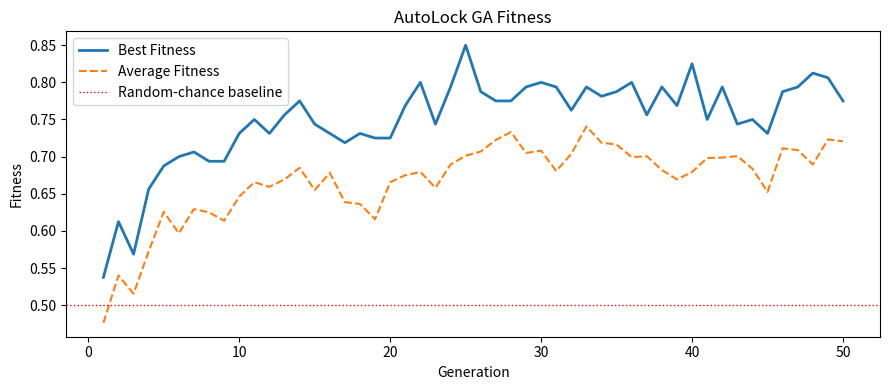

Write Python code to recreate this figure.
"""
AutoLock — Logic Locking via Genetic Algorithm
Usage:
    python autolock_sim_fixed.py [verilog_file]

If no file is provided, a built-in sample netlist is used.
"""

import random
import copy
import sys
import re
from collections import defaultdict

try:
    import networkx as nx
    HAS_NETWORKX = True
except ImportError:
    HAS_NETWORKX = False

try:
    import matplotlib.pyplot as plt
    HAS_MATPLOTLIB = True
except ImportError:
    HAS_MATPLOTLIB = False


# ─────────────────────────────────────────────
# GLOBAL CONFIGURATION
# ─────────────────────────────────────────────

POPULATION_SIZE  = 10
NUM_GENERATIONS  = 50
MUTATION_RATE    = 0.15
CROSSOVER_RATE   = 0.7
KEY_LENGTH       = 32

_ATTACK_TRIALS_GA    = 5
_ATTACK_TRIALS_FINAL = 30

OUTPUT_PORTS = {
    'ZN', 'Z', 'Y', 'Q', 'QN',
    'out', 'y', 'q', 'z', 'o',
    'sum', 'cout',
}

CLOCK_PORTS = {
    'CK', 'CLK', 'clock', 'clk',
    'SE', 'SI', 'CDN', 'SDN'
}

RESERVED_NETS = {
    'clock', 'clk',
    'reset', 'rst',
    'vdd', 'gnd'
}

CONSTANT_RE = re.compile(
    r"\d+'[bhdBHD][0-9a-fA-FxXzZ_]+"
)

SAMPLE_VERILOG = """
module simple_adder (
    input  wire a, b, cin,
    output wire sum, cout
);

    wire w1, w2, w3, w4, w5, w6;

    xor g1 (.a(a),   .b(b),   .out(w1));
    xor g2 (.a(w1),  .b(cin), .out(sum));
    and g3 (.a(a),   .b(b),   .out(w2));
    and g4 (.a(w1),  .b(cin), .out(w3));
    or  g5 (.a(w2),  .b(w3),  .out(cout));
    not g6 (.a(sum), .out(w4));
    and g7 (.a(w4),  .b(cin), .out(w5));
    or  g8 (.a(cout),.b(w5),  .out(w6));
    buf g9 (.a(w6),  .out(w4));

endmodule
"""


# ─────────────────────────────────────────────
# HELPERS
# ─────────────────────────────────────────────

def is_constant(signal: str) -> bool:
    return bool(CONSTANT_RE.fullmatch(signal.strip()))


# ─────────────────────────────────────────────
# 1. VERILOG PARSER
# ─────────────────────────────────────────────

def parse_verilog(source: str) -> dict:

    netlist = {
        'module': '',
        'inputs': [],
        'outputs': [],
        'wires': [],
        'gates': [],
    }

    m = re.search(r'\bmodule\s+(\w+)', source)
    if m:
        netlist['module'] = m.group(1)

    port_pattern = re.compile(
        r'\b(input|output)\b\s+'
        r'(?:wire\s+)?'
        r'(?:\[(\d+):(\d+)\]\s+)?'
        r'([\w\s,]+);'
    )

    for direction, hi, lo, nets in port_pattern.findall(source):
        names = [n.strip() for n in nets.split(',') if n.strip()]

        if hi != '' and lo != '':
            hi_int = int(hi)
            lo_int = int(lo)
            for name in names:
                for i in range(lo_int, hi_int + 1):
                    netlist[direction + 's'].append(f"{name}[{i}]")
        else:
            netlist[direction + 's'].extend(names)

    for net in re.findall(r'\bwire\b\s+([\w\s,]+);', source):
        if '[' in net:
            continue
        names = [n.strip() for n in net.split(',') if n.strip()]
        netlist['wires'].extend(names)

    for match in re.finditer(
        r'\bwire\b\s*\[(\d+):(\d+)\]\s+([\w]+)\s*;', source
    ):
        hi, lo, base = int(match.group(1)), int(match.group(2)), match.group(3)
        for i in range(lo, hi + 1):
            netlist['wires'].append(f"{base}[{i}]")

    gate_pattern = re.compile(
        r'(?<![.\w])([A-Za-z]\w*)\s+(\w+)\s*\(([^;]*?)\)\s*;',
        re.DOTALL
    )

    SKIP_KEYWORDS = {
        'module', 'endmodule', 'input', 'output', 'inout',
        'wire', 'reg', 'assign', 'always', 'begin', 'end',
        'if', 'else', 'case', 'endcase', 'for', 'while',
        'posedge', 'negedge', 'parameter', 'localparam',
        'integer', 'genvar', 'generate', 'endgenerate',
    }

    for gtype, gname, port_body in gate_pattern.findall(source):
        if gtype.lower() in SKIP_KEYWORDS:
            continue
        if gname.lower() in SKIP_KEYWORDS:
            continue

        ports = {}
        for pm in re.finditer(r'\.(\w+)\s*\(\s*([^)]+?)\s*\)', port_body):
            ports[pm.group(1)] = pm.group(2).strip()

        if not ports:
            continue

        netlist['gates'].append({
            'name': gname,
            'type': gtype,
            'ports': ports,
        })

    return netlist


# ─────────────────────────────────────────────
# 2. DRIVER TABLE
# ─────────────────────────────────────────────

def build_driver_table(netlist: dict):
    drivers = {}
    for gate in netlist['gates']:
        for port, net in gate['ports'].items():
            if port in OUTPUT_PORTS:
                drivers[net] = gate['name']
    return drivers


# ─────────────────────────────────────────────
# 3. CIRCUIT GRAPH
# ─────────────────────────────────────────────

def build_graph(netlist: dict):

    all_nets = set(
        netlist['inputs'] + netlist['outputs'] + netlist['wires']
    )

    graph = defaultdict(lambda: {'fanout': [], 'fanin': []})

    for gate in netlist['gates']:
        ports = gate['ports']

        out_ports = [p for p in ports if p in OUTPUT_PORTS]
        in_ports  = [p for p in ports if p not in OUTPUT_PORTS and p not in CLOCK_PORTS]

        if not out_ports and ports:
            port_list = list(ports.keys())
            out_ports = [port_list[-1]]
            in_ports  = port_list[:-1]

        for op in out_ports:
            driver = ports[op]
            all_nets.add(driver)

            for ip in in_ports:
                sink = ports[ip]
                if is_constant(sink):
                    continue
                all_nets.add(sink)
                graph[sink]['fanout'].append(driver)
                graph[driver]['fanin'].append(sink)

    return dict(graph), list(all_nets)

#------------------------------------------------
# decendent helper
#------------------------------------------------

def is_descendant(graph, start_node, target_node):
    """Checks if target_node is downstream from start_node."""
    if start_node == target_node:
        return True

    visited = set()
    queue = [start_node]

    while queue:
        curr = queue.pop(0)
        if curr == target_node:
            return True
        if curr not in visited:
            visited.add(curr)
            for child in graph.get(curr, {}).get('fanout', []):
                queue.append(child)

    return False


# ─────────────────────────────────────────────
# 4. INITIAL POPULATION
# ─────────────────────────────────────────────

def generate_initial_population(netlist,graph, nodes, key_length, pop_size):

    candidates = []

    for gi, gate in enumerate(netlist['gates']):
        for port, signal in gate['ports'].items():
            if port in OUTPUT_PORTS:
                continue
            if port in CLOCK_PORTS:
                continue
            if signal in RESERVED_NETS:
                continue
            if signal in netlist['inputs']:
                continue
            if is_constant(signal):
                continue
            candidates.append((gi, port, signal))

    if not candidates:
        raise RuntimeError("No valid locking candidates found.")

    population = []

    for _ in range(pop_size):
        individual = []

        for _ in range(key_length):
            gi, port, signal = random.choice(candidates)

            fake_signal = random.choice(nodes)
            while (fake_signal == signal or 
                    is_constant(fake_signal) or 
                    is_descendant(graph, signal, fake_signal)):
                fake_signal = random.choice(nodes)

            key_bit = random.randint(0, 1)
            individual.append((gi, port, signal, fake_signal, key_bit))

        population.append(individual)

    return population


# ─────────────────────────────────────────────
# 5. APPLY LOCKING
# ─────────────────────────────────────────────

def apply_locking(netlist: dict, individual: list):

    locked = copy.deepcopy(netlist)
    locked['locking_points'] = []
    locked['key'] = []
    added_wires = []

    for idx, (gi, port, signal, fake_signal, key_bit) in enumerate(individual):
        mux_out = f"lock_net_{idx}"
        added_wires.append(mux_out)

        gate = locked['gates'][gi]
        gate['ports'][port] = mux_out

        # FIX: Wire the true signal to the port matching key_bit
        if key_bit == 1:
            in1_val = signal
            in0_val = fake_signal
        else:
            in1_val = fake_signal
            in0_val = signal

        locked['locking_points'].append({
            'mux': f"KEY_MUX_{idx}",
            'in0': in0_val,
            'in1': in1_val,
            'sel': f"key[{idx}]",
            'out': mux_out,
        })

        locked['key'].append(key_bit)

    locked['wires'].extend(added_wires)
    return locked


# ─────────────────────────────────────────────
# 6. ATTACK MODEL  (FIXED)
# ─────────────────────────────────────────────

def simulate_attack_once(individual, graph, nodes):
    """
    Models a structural attacker who, for each locking MUX, tries to
    identify which of the two inputs (signal vs fake_signal) is the
    'real' wire by comparing their structural properties.

    Attacker heuristic:
      - Compute a plausibility score for each candidate:
            score = degree(wire) / (1 + dist_to_other * 0.1)
        A high-degree wire close to its counterpart looks more like a
        real driver (high connectivity, not an outlier).
      - Whichever candidate scores higher is the attacker's guess for
        the real wire (i.e. the key bit that routes it through).
      - Gaussian noise is added to model imperfect structural analysis.

    Returns the fraction of key bits guessed correctly.

    BUG FIXES vs original:
      - sim_real previously compared degree(signal) to degree(signal)
        (always 0 difference → always 1.0). Now compares signal to
        fake_signal so the score actually varies.
      - dist_real previously called bfs_distance(signal, signal)
        (always 0). Now calls bfs_distance(signal, fake_signal).
    """

    if not nodes:
        return 0.5

    # Build undirected adjacency for BFS
    adj = defaultdict(set)
    for node, info in graph.items():
        for nb in info.get('fanout', []):
            adj[node].add(nb)
            adj[nb].add(node)
        for nb in info.get('fanin', []):
            adj[node].add(nb)
            adj[nb].add(node)

    def bfs_distance(src, dst):
        """Shortest-path distance between two nets (undirected). 999 = unreachable."""
        if src == dst:
            return 0
        visited = {src}
        queue   = [(src, 0)]
        while queue:
            curr, dist = queue.pop(0)
            for nb in adj.get(curr, set()):
                if nb == dst:
                    return dist + 1
                if nb not in visited:
                    visited.add(nb)
                    queue.append((nb, dist + 1))
        return 999

    def degree(node):
        """Total fanin + fanout of a net."""
        return (
            len(graph.get(node, {}).get('fanout', []))
            + len(graph.get(node, {}).get('fanin',  []))
        )

    correct_guesses = 0

    for (gi, port, signal, fake_signal, key_bit) in individual:

        # ── Distance between the two candidate nets ──────────────────────
        # FIX: was bfs_distance(signal, signal) → always 0.
        #      Now measures how far apart the real and fake wires are.
        dist_s_to_f = bfs_distance(signal, fake_signal)  # real → fake
        dist_f_to_s = dist_s_to_f                        # symmetric (undirected BFS)

        # ── Structural plausibility scores ───────────────────────────────
        # A high-degree wire that is close to its counterpart looks more
        # "real" to the attacker (it's well-connected, not a random outlier).
        #
        # FIX: sim_real previously computed degree(signal)-degree(signal)=0,
        #      making score_real always 1.0.  Now we use the raw degree so
        #      both candidates are evaluated on their own merit.
        score_signal = degree(signal)     / (1.0 + dist_s_to_f * 0.1)
        score_fake   = degree(fake_signal)/ (1.0 + dist_f_to_s * 0.1)

        # Small noise models imperfect attacker reasoning
        noise = random.gauss(0, 0.05)

        # Attacker picks the higher-scoring wire as the "real" one.
        # key_bit=1 means signal is on in1 (activated when key=1).
        # If attacker thinks `signal` is real → they guess key_bit=1.
        attacker_guess = 1 if (score_signal + noise) >= score_fake else 0

        if attacker_guess == key_bit:
            correct_guesses += 1

    return correct_guesses / len(individual) if individual else 0.5


def simulate_attack(individual, graph, nodes, n_trials=_ATTACK_TRIALS_GA):
    """Average attacker accuracy over multiple independent trials."""
    total = sum(
        simulate_attack_once(individual, graph, nodes)
        for _ in range(n_trials)
    )
    return total / n_trials


def compute_fitness(individual, graph, nodes, n_trials=_ATTACK_TRIALS_GA):
    """
    Fitness = 1 - attacker_accuracy.
    A fitness of 1.0 means the attacker can never guess the key.
    A fitness of 0.5 means the attacker is at random chance (ideal security).
    Values > 0.5 mean we are genuinely harder than random to attack.
    """
    return 1.0 - simulate_attack(individual, graph, nodes, n_trials)


# ─────────────────────────────────────────────
# 7. SELECTION
# ─────────────────────────────────────────────

def select_parents(population, fitnesses, n_parents):
    TOURNAMENT_SIZE = 3
    parents  = []
    indexed  = list(zip(fitnesses, population))

    for _ in range(n_parents):
        contestants = random.sample(indexed, min(TOURNAMENT_SIZE, len(indexed)))
        winner      = max(contestants, key=lambda x: x[0])
        parents.append(winner[1])

    return parents


# ─────────────────────────────────────────────
# 8. CROSSOVER
# ─────────────────────────────────────────────

def crossover(parent_a, parent_b):
    if len(parent_a) <= 1:
        return copy.deepcopy(parent_a), copy.deepcopy(parent_b)

    cut     = random.randint(1, len(parent_a) - 1)
    child_a = parent_a[:cut] + parent_b[cut:]
    child_b = parent_b[:cut] + parent_a[cut:]
    return child_a, child_b


# ─────────────────────────────────────────────
# 9. MUTATION
# ─────────────────────────────────────────────

def mutate(individual, netlist,graph, nodes, mutation_rate):
    mutated = copy.deepcopy(individual)

    for i, (gi, port, signal, fake_signal, key_bit) in enumerate(mutated):
        if random.random() < mutation_rate:
            choice = random.randint(0, 1)

            if choice == 0:
                # Swap the fake signal for a different random net
                fake_signal = random.choice(nodes)
                while (fake_signal == signal or 
                        is_constant(fake_signal) or 
                        is_descendant(graph, signal, fake_signal)):
                    fake_signal = random.choice(nodes)
            else:
                # Flip the key bit
                key_bit ^= 1

            mutated[i] = (gi, port, signal, fake_signal, key_bit)

    return mutated


# ─────────────────────────────────────────────
# 10. GENETIC ALGORITHM
# ─────────────────────────────────────────────

def run_genetic_algorithm(netlist, graph, nodes):

    print(f"\n{'='*55}")
    print(
        f"  AutoLock GA  |  "
        f"Pop={POPULATION_SIZE}  "
        f"Gen={NUM_GENERATIONS}  "
        f"Key={KEY_LENGTH}"
    )
    print(f"{'='*55}\n")

    population = generate_initial_population(
        netlist,graph, nodes, KEY_LENGTH, POPULATION_SIZE
    )

    history          = []
    best_individual  = None
    best_fitness_seen = -1.0

    for gen in range(NUM_GENERATIONS):

        fitnesses = [compute_fitness(ind, graph, nodes) for ind in population]

        gen_best = max(fitnesses)
        gen_avg  = sum(fitnesses) / len(fitnesses)
        history.append((gen_best, gen_avg))

        best_idx = fitnesses.index(gen_best)

        if gen_best > best_fitness_seen:
            best_fitness_seen = gen_best
            best_individual   = copy.deepcopy(population[best_idx])

        if (gen + 1) % 10 == 0 or gen == 0:
            print(
                f"Gen {gen+1:>3}/{NUM_GENERATIONS} | "
                f"Best: {gen_best:.4f} | "
                f"Avg: {gen_avg:.4f}"
            )

        parents = select_parents(population, fitnesses, POPULATION_SIZE)

        # Elitism: carry forward the best individual unchanged
        new_population = [copy.deepcopy(population[best_idx])]

        while len(new_population) < POPULATION_SIZE:
            pa, pb = random.sample(parents, 2)

            if random.random() < CROSSOVER_RATE:
                child_a, child_b = crossover(pa, pb)
            else:
                child_a = copy.deepcopy(pa)
                child_b = copy.deepcopy(pb)

            child_a = mutate(child_a, netlist,graph, nodes, MUTATION_RATE)
            child_b = mutate(child_b, netlist,graph, nodes, MUTATION_RATE)

            new_population.append(child_a)
            if len(new_population) < POPULATION_SIZE:
                new_population.append(child_b)

        population = new_population

    print(f"\nRe-evaluating champion over {_ATTACK_TRIALS_FINAL} trials...")

    best_fitness_final = compute_fitness(
        best_individual, graph, nodes, n_trials=_ATTACK_TRIALS_FINAL
    )

    return best_individual, best_fitness_final, history


# ─────────────────────────────────────────────
# 11. VERILOG OUTPUT
# ─────────────────────────────────────────────

def format_locked_verilog(netlist, locked):

    lines = []
    mod   = netlist.get('module', 'locked_circuit')
    key   = locked.get('key', [])
    lps   = locked.get('locking_points', [])

    lines.append("// AutoLock-generated locked netlist")
    lines.append(f"// Correct key: {key}")
    lines.append(f"module {mod}_locked (")
    lines.append(f"    input wire [{len(key)-1}:0] key,")

    if netlist['inputs']:
        lines.append("    input wire " + ", ".join(netlist['inputs']) + ",")

    if netlist['outputs']:
        lines.append("    output wire " + ", ".join(netlist['outputs']))

    lines.append(");")
    lines.append("")

    wire_list = list(dict.fromkeys([
        w for w in locked['wires'] if w not in netlist['outputs']
    ]))

    if wire_list:
        lines.append("    wire " + ", ".join(wire_list) + ";")
        lines.append("")

    lines.append("    // Original gates")
    for g in locked['gates']:
        port_str = ", ".join(f".{p}({n})" for p, n in g['ports'].items())
        lines.append(f"    {g['type']} {g['name']} ({port_str});")

    lines.append("")
    lines.append("    // Locking MUXes")
    for lp in lps:
        lines.append(
            f"    mux2 {lp['mux']} ("
            f".in0({lp['in0']}), "
            f".in1({lp['in1']}), "
            f".sel({lp['sel']}), "
            f".out({lp['out']})"
            f");"
        )

    lines.append("")
    lines.append("endmodule")
    return "\n".join(lines)


# ─────────────────────────────────────────────
# 12. RESULTS
# ─────────────────────────────────────────────

def print_results(netlist, best_individual, best_fitness, history):

    locked     = apply_locking(netlist, best_individual)
    key        = locked['key']
    attack_acc = 1.0 - best_fitness

    print(f"\n{'='*55}")
    print("RESULTS")
    print(f"{'='*55}")
    print(f"Best Fitness    : {best_fitness:.4f}")
    print(f"Attack Accuracy : {attack_acc:.4f}")
    print(f"  (random-chance baseline = 0.5000)")
    print(f"Key Length      : {len(key)} bits")
    print(f"Correct Key     : {''.join(str(b) for b in key)}")
    print()

    verilog_out = format_locked_verilog(netlist, locked)
    return verilog_out, key


def save_outputs(verilog_out, key, history):

    with open("best_locked_netlist.v", "w") as f:
        f.write(verilog_out)
    print("\nSaved: best_locked_netlist.v")

    with open("best_netlist_key.txt", "w") as f:
        f.write("Correct key (binary): " + ''.join(str(b) for b in key) + "\n")
        f.write("Key bits: " + str(key) + "\n")
    print("Saved: best_netlist_key.txt")

    if HAS_MATPLOTLIB and history:
        gens  = range(1, len(history) + 1)
        bests = [h[0] for h in history]
        avgs  = [h[1] for h in history]

        plt.figure(figsize=(9, 4))
        plt.plot(gens, bests, linewidth=2, label='Best Fitness')
        plt.plot(gens, avgs, linestyle='--', label='Average Fitness')
        plt.axhline(0.5, color='red', linestyle=':', linewidth=1, label='Random-chance baseline')
        plt.xlabel('Generation')
        plt.ylabel('Fitness')
        plt.title('AutoLock GA Fitness')
        plt.legend()
        plt.tight_layout()
        plt.savefig("netlist_fitness_history.png", dpi=120)
        plt.close()
        print("Saved: netlist_fitness_history.png")


# ─────────────────────────────────────────────
# MAIN
# ─────────────────────────────────────────────

def main():

    if len(sys.argv) > 1:
        verilog_file = sys.argv[1]
        try:
            with open(verilog_file) as f:
                source = f.read()
            print(f"Loaded Verilog from: {verilog_file}")
        except FileNotFoundError:
            print(f"File not found: {verilog_file}")
            source = SAMPLE_VERILOG
    else:
        print("No file specified — using built-in sample.")
        source = SAMPLE_VERILOG

    netlist = parse_verilog(source)
    print(f"Gates: {len(netlist['gates'])}")

    graph, nodes = build_graph(netlist)

    if not nodes:
        nodes = netlist['inputs'] + netlist['outputs'] + netlist['wires']
    if len(nodes) < 2:
        nodes = [f"n{i}" for i in range(20)]

    best_individual, best_fitness, history = run_genetic_algorithm(
        netlist, graph, nodes
    )

    verilog_out, key = print_results(
        netlist, best_individual, best_fitness, history
    )

    save_outputs(verilog_out, key, history)

    print(f"\nDone. Final best fitness: {best_fitness:.4f}\n")


if __name__ == "__main__":
    main()
